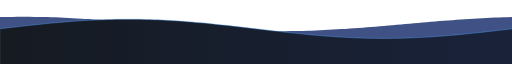
t = 0.00 s
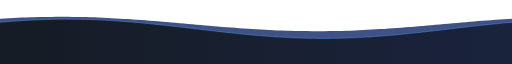
t = 1.67 s
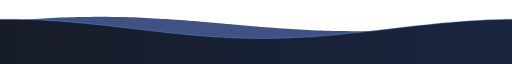
t = 3.33 s
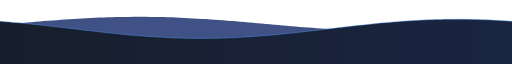
t = 5.00 s
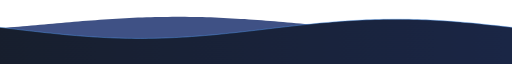
t = 6.67 s
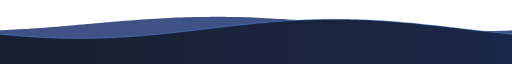
t = 8.33 s

The animated SVG that drew these frames (rendered in a browser with its animation timeline set to each time). Animation: 1 CSS @keyframes rule; frames cover the first 8.33 s, repeats indefinitely.

<svg xmlns="http://www.w3.org/2000/svg" viewBox="0 0 1200 80" width="1200" height="80" preserveAspectRatio="none" role="img" aria-label="wave divider">
<defs><linearGradient id="g" x1="0" x2="1" y1="0" y2="0"><stop offset="0" stop-color="#161b22"/><stop offset="1" stop-color="#1c2a52"/></linearGradient>
<style>.s{animation:m 14s linear infinite}.b{animation-duration:22s;animation-direction:reverse}@keyframes m{from{transform:translateX(0)}to{transform:translateX(-1200px)}}@media (prefers-reduced-motion:reduce){.s{animation:none}}</style></defs>
<g transform="translate(0 80) scale(1 -1)">
<g class="s b"><path d="M0 0 L0.0 58.7 L10.0 58.8 L20.0 58.9 L30.0 58.9 L40.0 59.0 L50.0 59.0 L60.0 59.0 L70.0 59.0 L80.0 58.9 L90.0 58.8 L100.0 58.7 L110.0 58.6 L120.0 58.4 L130.0 58.3 L140.0 58.1 L150.0 57.8 L160.0 57.6 L170.0 57.3 L180.0 57.0 L190.0 56.7 L200.0 56.4 L210.0 56.1 L220.0 55.7 L230.0 55.4 L240.0 55.0 L250.0 54.6 L260.0 54.2 L270.0 53.7 L280.0 53.3 L290.0 52.9 L300.0 52.4 L310.0 52.0 L320.0 51.5 L330.0 51.0 L340.0 50.6 L350.0 50.1 L360.0 49.6 L370.0 49.1 L380.0 48.7 L390.0 48.2 L400.0 47.7 L410.0 47.3 L420.0 46.9 L430.0 46.4 L440.0 46.0 L450.0 45.6 L460.0 45.2 L470.0 44.8 L480.0 44.4 L490.0 44.0 L500.0 43.7 L510.0 43.4 L520.0 43.1 L530.0 42.8 L540.0 42.5 L550.0 42.2 L560.0 42.0 L570.0 41.8 L580.0 41.6 L590.0 41.5 L600.0 41.3 L610.0 41.2 L620.0 41.1 L630.0 41.1 L640.0 41.0 L650.0 41.0 L660.0 41.0 L670.0 41.0 L680.0 41.1 L690.0 41.2 L700.0 41.3 L710.0 41.4 L720.0 41.6 L730.0 41.7 L740.0 41.9 L750.0 42.2 L760.0 42.4 L770.0 42.7 L780.0 43.0 L790.0 43.3 L800.0 43.6 L810.0 43.9 L820.0 44.3 L830.0 44.6 L840.0 45.0 L850.0 45.4 L860.0 45.8 L870.0 46.3 L880.0 46.7 L890.0 47.1 L900.0 47.6 L910.0 48.0 L920.0 48.5 L930.0 49.0 L940.0 49.4 L950.0 49.9 L960.0 50.4 L970.0 50.9 L980.0 51.3 L990.0 51.8 L1000.0 52.3 L1010.0 52.7 L1020.0 53.1 L1030.0 53.6 L1040.0 54.0 L1050.0 54.4 L1060.0 54.8 L1070.0 55.2 L1080.0 55.6 L1090.0 56.0 L1100.0 56.3 L1110.0 56.6 L1120.0 56.9 L1130.0 57.2 L1140.0 57.5 L1150.0 57.8 L1160.0 58.0 L1170.0 58.2 L1180.0 58.4 L1190.0 58.5 L1200.0 58.7 L1210.0 58.8 L1220.0 58.9 L1230.0 58.9 L1240.0 59.0 L1250.0 59.0 L1260.0 59.0 L1270.0 59.0 L1280.0 58.9 L1290.0 58.8 L1300.0 58.7 L1310.0 58.6 L1320.0 58.4 L1330.0 58.3 L1340.0 58.1 L1350.0 57.8 L1360.0 57.6 L1370.0 57.3 L1380.0 57.0 L1390.0 56.7 L1400.0 56.4 L1410.0 56.1 L1420.0 55.7 L1430.0 55.4 L1440.0 55.0 L1450.0 54.6 L1460.0 54.2 L1470.0 53.7 L1480.0 53.3 L1490.0 52.9 L1500.0 52.4 L1510.0 52.0 L1520.0 51.5 L1530.0 51.0 L1540.0 50.6 L1550.0 50.1 L1560.0 49.6 L1570.0 49.1 L1580.0 48.7 L1590.0 48.2 L1600.0 47.7 L1610.0 47.3 L1620.0 46.9 L1630.0 46.4 L1640.0 46.0 L1650.0 45.6 L1660.0 45.2 L1670.0 44.8 L1680.0 44.4 L1690.0 44.0 L1700.0 43.7 L1710.0 43.4 L1720.0 43.1 L1730.0 42.8 L1740.0 42.5 L1750.0 42.2 L1760.0 42.0 L1770.0 41.8 L1780.0 41.6 L1790.0 41.5 L1800.0 41.3 L1810.0 41.2 L1820.0 41.1 L1830.0 41.1 L1840.0 41.0 L1850.0 41.0 L1860.0 41.0 L1870.0 41.0 L1880.0 41.1 L1890.0 41.2 L1900.0 41.3 L1910.0 41.4 L1920.0 41.6 L1930.0 41.7 L1940.0 41.9 L1950.0 42.2 L1960.0 42.4 L1970.0 42.7 L1980.0 43.0 L1990.0 43.3 L2000.0 43.6 L2010.0 43.9 L2020.0 44.3 L2030.0 44.6 L2040.0 45.0 L2050.0 45.4 L2060.0 45.8 L2070.0 46.3 L2080.0 46.7 L2090.0 47.1 L2100.0 47.6 L2110.0 48.0 L2120.0 48.5 L2130.0 49.0 L2140.0 49.4 L2150.0 49.9 L2160.0 50.4 L2170.0 50.9 L2180.0 51.3 L2190.0 51.8 L2200.0 52.3 L2210.0 52.7 L2220.0 53.1 L2230.0 53.6 L2240.0 54.0 L2250.0 54.4 L2260.0 54.8 L2270.0 55.2 L2280.0 55.6 L2290.0 56.0 L2300.0 56.3 L2310.0 56.6 L2320.0 56.9 L2330.0 57.2 L2340.0 57.5 L2350.0 57.8 L2360.0 58.0 L2370.0 58.2 L2380.0 58.4 L2390.0 58.5 L2400.0 58.7 L2400 0 Z" fill="#2b3f78" opacity="0.9"/></g>
<g class="s"><path d="M0 0 L0.0 44.0 L10.0 44.6 L20.0 45.3 L30.0 45.9 L40.0 46.5 L50.0 47.1 L60.0 47.7 L70.0 48.3 L80.0 48.9 L90.0 49.4 L100.0 50.0 L110.0 50.5 L120.0 51.1 L130.0 51.6 L140.0 52.0 L150.0 52.5 L160.0 52.9 L170.0 53.3 L180.0 53.7 L190.0 54.1 L200.0 54.4 L210.0 54.7 L220.0 55.0 L230.0 55.2 L240.0 55.4 L250.0 55.6 L260.0 55.7 L270.0 55.9 L280.0 55.9 L290.0 56.0 L300.0 56.0 L310.0 56.0 L320.0 55.9 L330.0 55.9 L340.0 55.7 L350.0 55.6 L360.0 55.4 L370.0 55.2 L380.0 55.0 L390.0 54.7 L400.0 54.4 L410.0 54.1 L420.0 53.7 L430.0 53.3 L440.0 52.9 L450.0 52.5 L460.0 52.0 L470.0 51.6 L480.0 51.1 L490.0 50.5 L500.0 50.0 L510.0 49.4 L520.0 48.9 L530.0 48.3 L540.0 47.7 L550.0 47.1 L560.0 46.5 L570.0 45.9 L580.0 45.3 L590.0 44.6 L600.0 44.0 L610.0 43.4 L620.0 42.7 L630.0 42.1 L640.0 41.5 L650.0 40.9 L660.0 40.3 L670.0 39.7 L680.0 39.1 L690.0 38.6 L700.0 38.0 L710.0 37.5 L720.0 36.9 L730.0 36.4 L740.0 36.0 L750.0 35.5 L760.0 35.1 L770.0 34.7 L780.0 34.3 L790.0 33.9 L800.0 33.6 L810.0 33.3 L820.0 33.0 L830.0 32.8 L840.0 32.6 L850.0 32.4 L860.0 32.3 L870.0 32.1 L880.0 32.1 L890.0 32.0 L900.0 32.0 L910.0 32.0 L920.0 32.1 L930.0 32.1 L940.0 32.3 L950.0 32.4 L960.0 32.6 L970.0 32.8 L980.0 33.0 L990.0 33.3 L1000.0 33.6 L1010.0 33.9 L1020.0 34.3 L1030.0 34.7 L1040.0 35.1 L1050.0 35.5 L1060.0 36.0 L1070.0 36.4 L1080.0 36.9 L1090.0 37.5 L1100.0 38.0 L1110.0 38.6 L1120.0 39.1 L1130.0 39.7 L1140.0 40.3 L1150.0 40.9 L1160.0 41.5 L1170.0 42.1 L1180.0 42.7 L1190.0 43.4 L1200.0 44.0 L1210.0 44.6 L1220.0 45.3 L1230.0 45.9 L1240.0 46.5 L1250.0 47.1 L1260.0 47.7 L1270.0 48.3 L1280.0 48.9 L1290.0 49.4 L1300.0 50.0 L1310.0 50.5 L1320.0 51.1 L1330.0 51.6 L1340.0 52.0 L1350.0 52.5 L1360.0 52.9 L1370.0 53.3 L1380.0 53.7 L1390.0 54.1 L1400.0 54.4 L1410.0 54.7 L1420.0 55.0 L1430.0 55.2 L1440.0 55.4 L1450.0 55.6 L1460.0 55.7 L1470.0 55.9 L1480.0 55.9 L1490.0 56.0 L1500.0 56.0 L1510.0 56.0 L1520.0 55.9 L1530.0 55.9 L1540.0 55.7 L1550.0 55.6 L1560.0 55.4 L1570.0 55.2 L1580.0 55.0 L1590.0 54.7 L1600.0 54.4 L1610.0 54.1 L1620.0 53.7 L1630.0 53.3 L1640.0 52.9 L1650.0 52.5 L1660.0 52.0 L1670.0 51.6 L1680.0 51.1 L1690.0 50.5 L1700.0 50.0 L1710.0 49.4 L1720.0 48.9 L1730.0 48.3 L1740.0 47.7 L1750.0 47.1 L1760.0 46.5 L1770.0 45.9 L1780.0 45.3 L1790.0 44.6 L1800.0 44.0 L1810.0 43.4 L1820.0 42.7 L1830.0 42.1 L1840.0 41.5 L1850.0 40.9 L1860.0 40.3 L1870.0 39.7 L1880.0 39.1 L1890.0 38.6 L1900.0 38.0 L1910.0 37.5 L1920.0 36.9 L1930.0 36.4 L1940.0 36.0 L1950.0 35.5 L1960.0 35.1 L1970.0 34.7 L1980.0 34.3 L1990.0 33.9 L2000.0 33.6 L2010.0 33.3 L2020.0 33.0 L2030.0 32.8 L2040.0 32.6 L2050.0 32.4 L2060.0 32.3 L2070.0 32.1 L2080.0 32.1 L2090.0 32.0 L2100.0 32.0 L2110.0 32.0 L2120.0 32.1 L2130.0 32.1 L2140.0 32.3 L2150.0 32.4 L2160.0 32.6 L2170.0 32.8 L2180.0 33.0 L2190.0 33.3 L2200.0 33.6 L2210.0 33.9 L2220.0 34.3 L2230.0 34.7 L2240.0 35.1 L2250.0 35.5 L2260.0 36.0 L2270.0 36.4 L2280.0 36.9 L2290.0 37.5 L2300.0 38.0 L2310.0 38.6 L2320.0 39.1 L2330.0 39.7 L2340.0 40.3 L2350.0 40.9 L2360.0 41.5 L2370.0 42.1 L2380.0 42.7 L2390.0 43.4 L2400.0 44.0 L2400 0 Z" fill="url(#g)"/><path d="M0.0 44.0 L10.0 44.6 L20.0 45.3 L30.0 45.9 L40.0 46.5 L50.0 47.1 L60.0 47.7 L70.0 48.3 L80.0 48.9 L90.0 49.4 L100.0 50.0 L110.0 50.5 L120.0 51.1 L130.0 51.6 L140.0 52.0 L150.0 52.5 L160.0 52.9 L170.0 53.3 L180.0 53.7 L190.0 54.1 L200.0 54.4 L210.0 54.7 L220.0 55.0 L230.0 55.2 L240.0 55.4 L250.0 55.6 L260.0 55.7 L270.0 55.9 L280.0 55.9 L290.0 56.0 L300.0 56.0 L310.0 56.0 L320.0 55.9 L330.0 55.9 L340.0 55.7 L350.0 55.6 L360.0 55.4 L370.0 55.2 L380.0 55.0 L390.0 54.7 L400.0 54.4 L410.0 54.1 L420.0 53.7 L430.0 53.3 L440.0 52.9 L450.0 52.5 L460.0 52.0 L470.0 51.6 L480.0 51.1 L490.0 50.5 L500.0 50.0 L510.0 49.4 L520.0 48.9 L530.0 48.3 L540.0 47.7 L550.0 47.1 L560.0 46.5 L570.0 45.9 L580.0 45.3 L590.0 44.6 L600.0 44.0 L610.0 43.4 L620.0 42.7 L630.0 42.1 L640.0 41.5 L650.0 40.9 L660.0 40.3 L670.0 39.7 L680.0 39.1 L690.0 38.6 L700.0 38.0 L710.0 37.5 L720.0 36.9 L730.0 36.4 L740.0 36.0 L750.0 35.5 L760.0 35.1 L770.0 34.7 L780.0 34.3 L790.0 33.9 L800.0 33.6 L810.0 33.3 L820.0 33.0 L830.0 32.8 L840.0 32.6 L850.0 32.4 L860.0 32.3 L870.0 32.1 L880.0 32.1 L890.0 32.0 L900.0 32.0 L910.0 32.0 L920.0 32.1 L930.0 32.1 L940.0 32.3 L950.0 32.4 L960.0 32.6 L970.0 32.8 L980.0 33.0 L990.0 33.3 L1000.0 33.6 L1010.0 33.9 L1020.0 34.3 L1030.0 34.7 L1040.0 35.1 L1050.0 35.5 L1060.0 36.0 L1070.0 36.4 L1080.0 36.9 L1090.0 37.5 L1100.0 38.0 L1110.0 38.6 L1120.0 39.1 L1130.0 39.7 L1140.0 40.3 L1150.0 40.9 L1160.0 41.5 L1170.0 42.1 L1180.0 42.7 L1190.0 43.4 L1200.0 44.0 L1210.0 44.6 L1220.0 45.3 L1230.0 45.9 L1240.0 46.5 L1250.0 47.1 L1260.0 47.7 L1270.0 48.3 L1280.0 48.9 L1290.0 49.4 L1300.0 50.0 L1310.0 50.5 L1320.0 51.1 L1330.0 51.6 L1340.0 52.0 L1350.0 52.5 L1360.0 52.9 L1370.0 53.3 L1380.0 53.7 L1390.0 54.1 L1400.0 54.4 L1410.0 54.7 L1420.0 55.0 L1430.0 55.2 L1440.0 55.4 L1450.0 55.6 L1460.0 55.7 L1470.0 55.9 L1480.0 55.9 L1490.0 56.0 L1500.0 56.0 L1510.0 56.0 L1520.0 55.9 L1530.0 55.9 L1540.0 55.7 L1550.0 55.6 L1560.0 55.4 L1570.0 55.2 L1580.0 55.0 L1590.0 54.7 L1600.0 54.4 L1610.0 54.1 L1620.0 53.7 L1630.0 53.3 L1640.0 52.9 L1650.0 52.5 L1660.0 52.0 L1670.0 51.6 L1680.0 51.1 L1690.0 50.5 L1700.0 50.0 L1710.0 49.4 L1720.0 48.9 L1730.0 48.3 L1740.0 47.7 L1750.0 47.1 L1760.0 46.5 L1770.0 45.9 L1780.0 45.3 L1790.0 44.6 L1800.0 44.0 L1810.0 43.4 L1820.0 42.7 L1830.0 42.1 L1840.0 41.5 L1850.0 40.9 L1860.0 40.3 L1870.0 39.7 L1880.0 39.1 L1890.0 38.6 L1900.0 38.0 L1910.0 37.5 L1920.0 36.9 L1930.0 36.4 L1940.0 36.0 L1950.0 35.5 L1960.0 35.1 L1970.0 34.7 L1980.0 34.3 L1990.0 33.9 L2000.0 33.6 L2010.0 33.3 L2020.0 33.0 L2030.0 32.8 L2040.0 32.6 L2050.0 32.4 L2060.0 32.3 L2070.0 32.1 L2080.0 32.1 L2090.0 32.0 L2100.0 32.0 L2110.0 32.0 L2120.0 32.1 L2130.0 32.1 L2140.0 32.3 L2150.0 32.4 L2160.0 32.6 L2170.0 32.8 L2180.0 33.0 L2190.0 33.3 L2200.0 33.6 L2210.0 33.9 L2220.0 34.3 L2230.0 34.7 L2240.0 35.1 L2250.0 35.5 L2260.0 36.0 L2270.0 36.4 L2280.0 36.9 L2290.0 37.5 L2300.0 38.0 L2310.0 38.6 L2320.0 39.1 L2330.0 39.7 L2340.0 40.3 L2350.0 40.9 L2360.0 41.5 L2370.0 42.1 L2380.0 42.7 L2390.0 43.4 L2400.0 44.0" fill="none" stroke="#58a6ff" stroke-opacity="0.55" stroke-width="1.2"/></g>
</g></svg>
